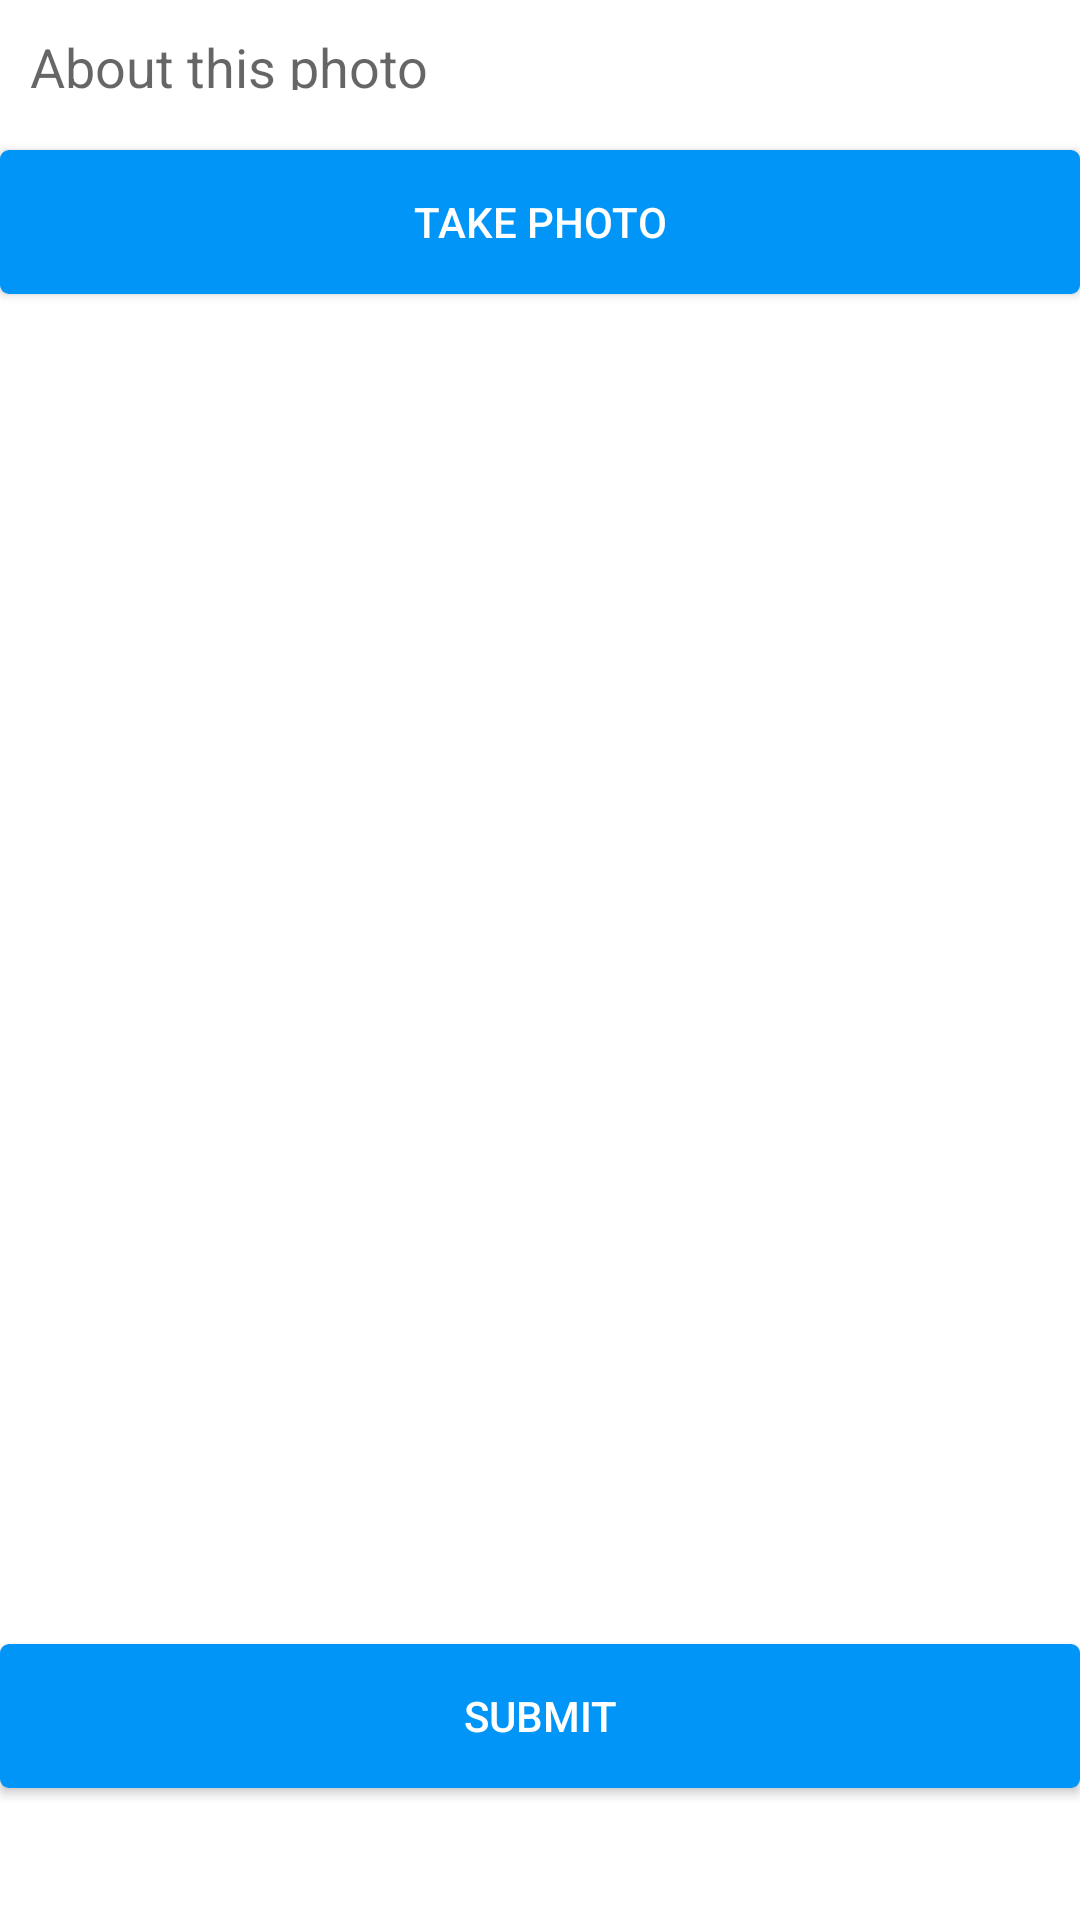

Layout XML and referenced resources for this Android screen:
<!-- AndroidManifest.xml: application theme Theme.InstagramClient -->
<!-- res/layout/fragment_compose.xml -->
<?xml version="1.0" encoding="utf-8"?>
<LinearLayout xmlns:android="http://schemas.android.com/apk/res/android"
    xmlns:tools="http://schemas.android.com/tools"
    android:id="@+id/linearLayout"
    android:layout_width="match_parent"
    android:layout_height="match_parent"
    android:layout_margin="20dp"
    android:orientation="vertical"
    tools:context=".fragments.ComposeFragment"
    tools:layout_editor_absoluteX="10dp"
    tools:layout_editor_absoluteY="10dp">

    <EditText
        android:id="@+id/etDescription"
        android:layout_width="match_parent"
        android:layout_height="40dp"
        android:padding="10dp"
        android:layout_marginBottom="10dp"
        android:ems="10"
        android:gravity="start|top"
        android:hint="@string/about_this_photo"
        android:inputType="textMultiLine"
        android:background="@drawable/et_background"
        />

    <Button
        android:id="@+id/takePicture"
        android:layout_width="match_parent"
        android:layout_height="wrap_content"
        android:text="@string/take_photo"
        android:textColor="@color/white"
        android:backgroundTint="@null"
        android:background="@drawable/btn_background"/>

    <ImageView
        android:id="@+id/ivPicture"
        android:layout_width="match_parent"
        android:layout_height="450dp"
        tools:srcCompat="@tools:sample/avatars" />

    <Button
        android:id="@+id/submitBtn"
        android:layout_width="match_parent"
        android:layout_height="wrap_content"
        android:background="@drawable/btn_background"
        android:backgroundTint="@null"
        android:text="@string/submit"
        android:textColor="@color/white"
        />
</LinearLayout>
<!-- resources referenced by this layout -->
<resources>
  <color name="white">#FFFFFFFF</color>
  <!-- drawable btn_background (drawable-v24) -->
  <?xml version="1.0" encoding="utf-8"?>
  <shape xmlns:android="http://schemas.android.com/apk/res/android"
      android:shape="rectangle">
      <corners android:radius="3dp" />
      <solid android:color="@color/dark_blue" />
      <size
          android:width="500dp"
          android:height="25dp" />
  </shape>
  <string name="about_this_photo">About this photo</string>
  <string name="submit">Submit</string>
  <string name="take_photo">Take Photo</string>
  <style name="Theme.InstagramClient" parent="Theme.MaterialComponents.DayNight.NoActionBar">
          <item name="android:windowLightStatusBar" tools:targetApi="m">true</item>
          
          <item name="colorPrimary">@color/dark_blue</item>
          <item name="colorPrimaryVariant">@color/dark_blue</item>
          <item name="colorOnPrimary">@color/black</item>
          
          <item name="colorSecondary">@color/teal_200</item>
          <item name="colorSecondaryVariant">@color/teal_700</item>
          <item name="colorOnSecondary">@color/black</item>
          
          <item name="android:statusBarColor" tools:targetApi="l">?attr/colorPrimaryVariant</item>
          
      </style>
  <color name="dark_blue">#0095f6</color>
  <color name="black">#FF000000</color>
  <color name="teal_200">#FF03DAC5</color>
  <color name="teal_700">#FF018786</color>
</resources>
